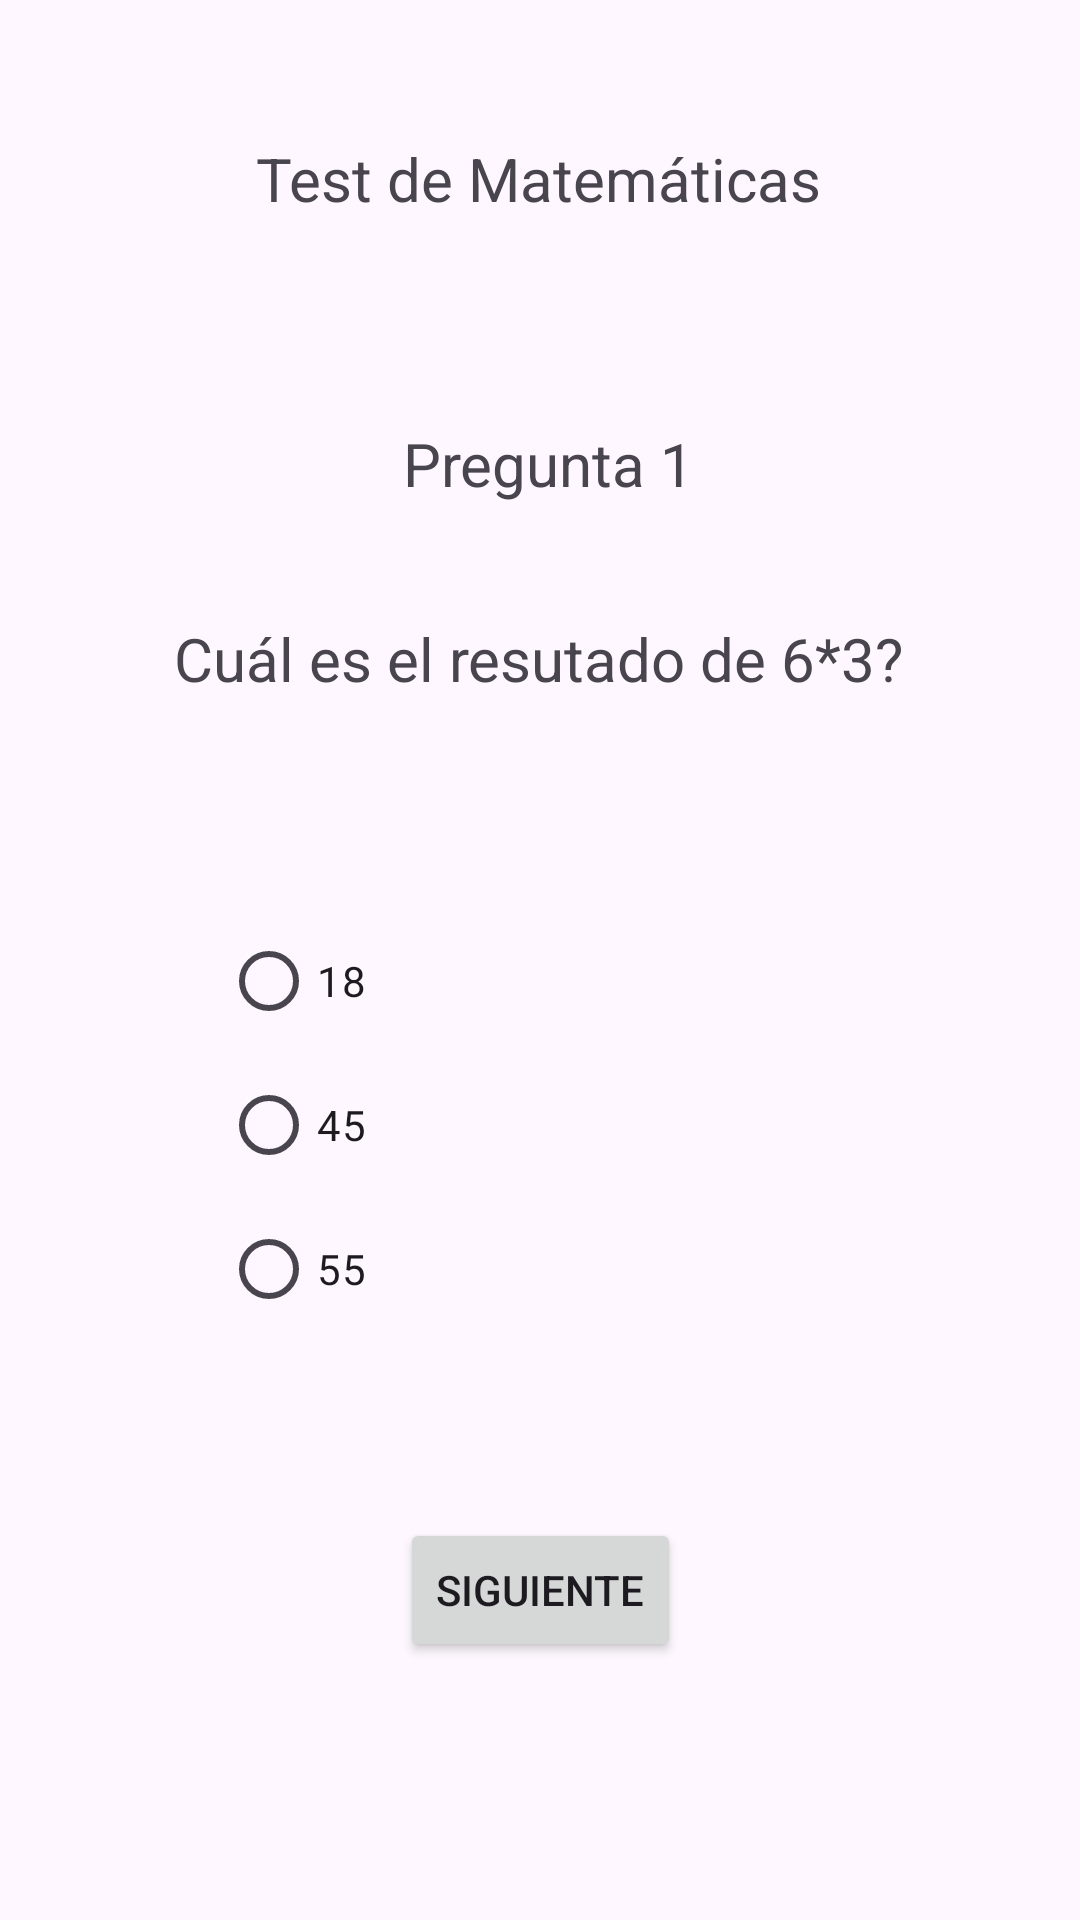

Layout XML and referenced resources for this Android screen:
<!-- AndroidManifest.xml: application theme Theme.Deber_Listas_Check_Radio -->
<!-- res/layout/activity_matematicas.xml -->
<?xml version="1.0" encoding="utf-8"?>
<androidx.constraintlayout.widget.ConstraintLayout xmlns:android="http://schemas.android.com/apk/res/android"
    xmlns:app="http://schemas.android.com/apk/res-auto"
    xmlns:tools="http://schemas.android.com/tools"
    android:id="@+id/main"
    android:layout_width="match_parent"
    android:layout_height="match_parent"
    tools:context=".Matematicas">

    <TextView
        android:id="@+id/textView4"
        android:layout_width="wrap_content"
        android:layout_height="wrap_content"
        android:text="Test de Matemáticas"
        android:textSize="20sp"
        app:layout_constraintBottom_toBottomOf="parent"
        app:layout_constraintEnd_toEndOf="parent"
        app:layout_constraintHorizontal_bias="0.498"
        app:layout_constraintStart_toStartOf="parent"
        app:layout_constraintTop_toTopOf="parent"
        app:layout_constraintVertical_bias="0.075" />

    <TextView
        android:id="@+id/textView5"
        android:layout_width="wrap_content"
        android:layout_height="wrap_content"
        android:text="Pregunta 1"
        android:textSize="20sp"
        app:layout_constraintBottom_toBottomOf="parent"
        app:layout_constraintEnd_toEndOf="parent"
        app:layout_constraintHorizontal_bias="0.511"
        app:layout_constraintStart_toStartOf="parent"
        app:layout_constraintTop_toTopOf="parent"
        app:layout_constraintVertical_bias="0.23" />

    <TextView
        android:id="@+id/textView6"
        android:layout_width="wrap_content"
        android:layout_height="wrap_content"
        android:text="Cuál es el resutado de 6*3?"
        android:textSize="20sp"
        app:layout_constraintBottom_toBottomOf="parent"
        app:layout_constraintEnd_toEndOf="parent"
        app:layout_constraintHorizontal_bias="0.497"
        app:layout_constraintStart_toStartOf="parent"
        app:layout_constraintTop_toTopOf="parent"
        app:layout_constraintVertical_bias="0.336" />

    <RadioGroup
        android:id="@+id/rg"
        android:layout_width="212dp"
        android:layout_height="145dp"
        app:layout_constraintBottom_toBottomOf="parent"
        app:layout_constraintEnd_toEndOf="parent"
        app:layout_constraintHorizontal_bias="0.497"
        app:layout_constraintStart_toStartOf="parent"
        app:layout_constraintTop_toTopOf="parent"
        app:layout_constraintVertical_bias="0.612">

        <RadioButton
            android:id="@+id/rbOpUno"
            android:layout_width="match_parent"
            android:layout_height="wrap_content"
            android:text="18" />

        <RadioButton
            android:id="@+id/rbOpDos"
            android:layout_width="match_parent"
            android:layout_height="wrap_content"
            android:text="45" />

        <RadioButton
            android:id="@+id/rbCorrecta"
            android:layout_width="match_parent"
            android:layout_height="wrap_content"
            android:text="55" />
    </RadioGroup>

    <Button
        android:id="@+id/btnSiguiente"
        android:layout_width="wrap_content"
        android:layout_height="wrap_content"
        android:text="Siguiente"
        app:layout_constraintBottom_toBottomOf="parent"
        app:layout_constraintEnd_toEndOf="parent"
        app:layout_constraintStart_toStartOf="parent"
        app:layout_constraintTop_toTopOf="parent"
        app:layout_constraintVertical_bias="0.855" />

</androidx.constraintlayout.widget.ConstraintLayout>
<!-- resources referenced by this layout -->
<resources>
  <style name="Theme.Deber_Listas_Check_Radio" parent="Base.Theme.Deber_Listas_Check_Radio" />
  <style name="Base.Theme.Deber_Listas_Check_Radio" parent="Theme.Material3.DayNight.NoActionBar">
          
          
      </style>
</resources>
